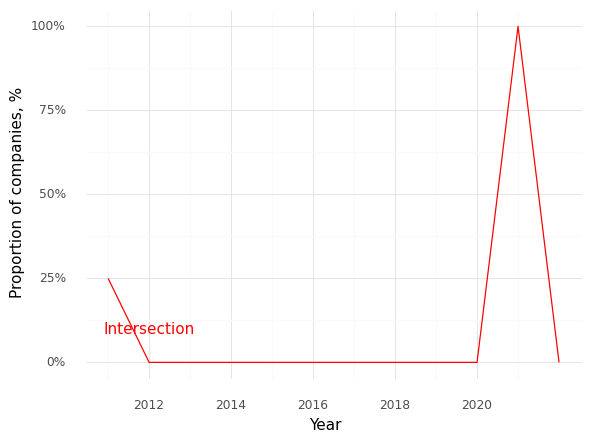

Source data for this figure (header and first rows):
, Year, Intersection (Prop)
0, 2011, 0.25
1, 2012, 0.0
2, 2013, 0.0
3, 2014, 0.0
4, 2015, 0.0
5, 2016, 0.0
6, 2017, 0.0
7, 2018, 0.0
8, 2019, 0.0
9, 2020, 0.0
10, 2021, 1.0
11, 2022, 0.0
